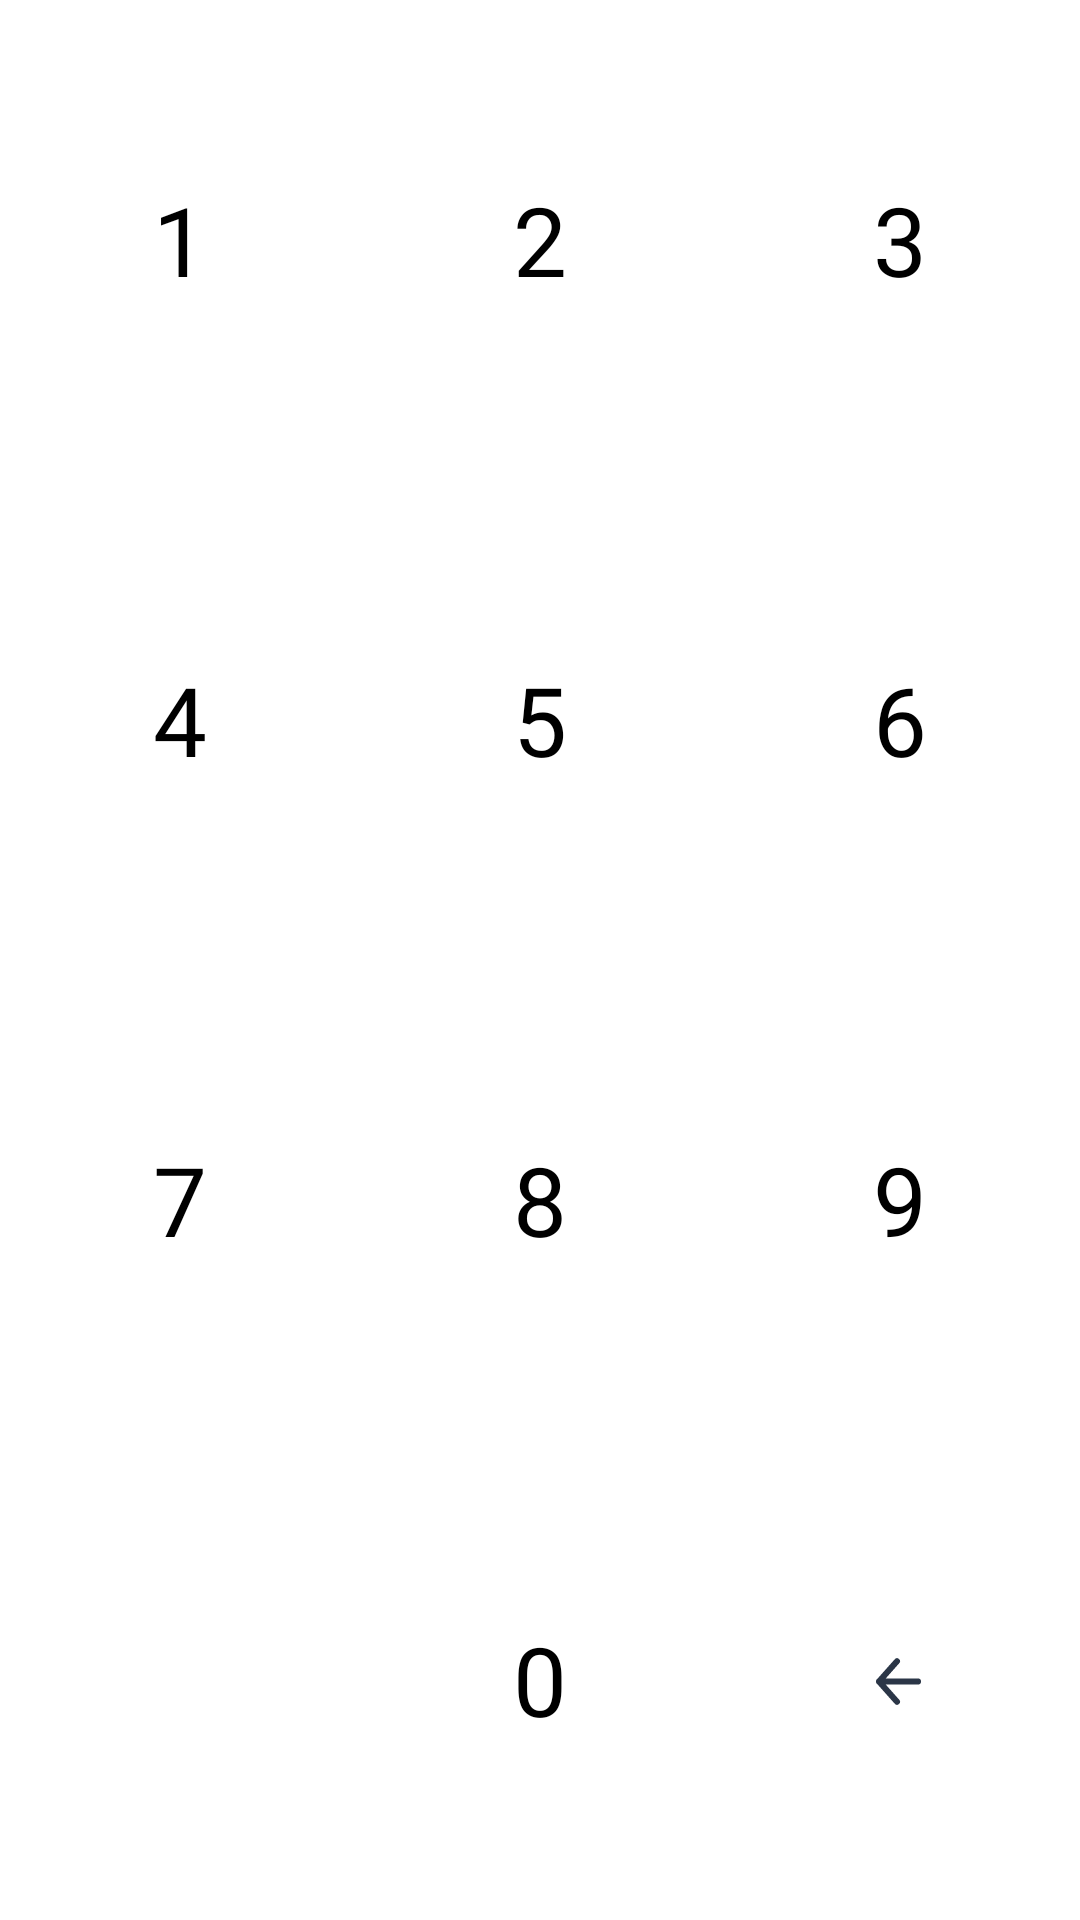

This screen was rendered from an Android layout file. Write that file and the resources it references.
<!-- AndroidManifest.xml: application theme AppTheme -->
<!-- res/layout/component_numeric_keyboard_view.xml -->
<?xml version="1.0" encoding="utf-8"?>
<layout xmlns:android="http://schemas.android.com/apk/res/android"
    xmlns:app="http://schemas.android.com/apk/res-auto"
    xmlns:tools="http://schemas.android.com/tools">

    <data>
        <variable
            name="action"
            type="com.rookia.android.sejo.ui.views.numerickeyboard.NumericKeyboardActions" />
    </data>

    <androidx.constraintlayout.widget.ConstraintLayout
        android:layout_width="match_parent"
        android:layout_height="match_parent"
        android:layout_margin="@dimen/default_margin">


        <TextView
            android:id="@+id/component_numeric_keyboard_view_number_1"
            style="@style/ComponentLoginKeyboardViewNumberContainer"
            android:text="1"
            app:layout_constraintEnd_toStartOf="@id/component_numeric_keyboard_view_number_2"
            app:layout_constraintStart_toStartOf="parent"
            app:layout_constraintTop_toTopOf="@id/component_numeric_keyboard_view_number_2"
            app:layout_constraintBottom_toBottomOf="@id/component_numeric_keyboard_view_number_2"
            tools:ignore="HardcodedText" />


        <TextView
            android:id="@+id/component_numeric_keyboard_view_number_2"
            style="@style/ComponentLoginKeyboardViewNumberContainer"
            android:text="2"
            app:layout_constraintBottom_toTopOf="@+id/component_numeric_keyboard_view_number_5"
            app:layout_constraintEnd_toStartOf="@id/component_numeric_keyboard_view_number_3"
            app:layout_constraintHorizontal_bias="0.5"
            app:layout_constraintStart_toEndOf="@id/component_numeric_keyboard_view_number_1"
            app:layout_constraintTop_toTopOf="parent"
            tools:ignore="HardcodedText" />

        <TextView
            android:id="@+id/component_numeric_keyboard_view_number_3"
            style="@style/ComponentLoginKeyboardViewNumberContainer"
            android:text="3"
            app:layout_constraintEnd_toEndOf="parent"
            app:layout_constraintStart_toEndOf="@id/component_numeric_keyboard_view_number_2"
            app:layout_constraintTop_toTopOf="@id/component_numeric_keyboard_view_number_2"
            app:layout_constraintBottom_toBottomOf="@id/component_numeric_keyboard_view_number_2"
            tools:ignore="HardcodedText" />

        <TextView
            android:id="@+id/component_numeric_keyboard_view_number_4"
            style="@style/ComponentLoginKeyboardViewNumberContainer"
            android:text="4"
            app:layout_constraintEnd_toEndOf="@id/component_numeric_keyboard_view_number_1"
            app:layout_constraintStart_toStartOf="@id/component_numeric_keyboard_view_number_1"
            app:layout_constraintTop_toTopOf="@id/component_numeric_keyboard_view_number_5"
            app:layout_constraintBottom_toBottomOf="@id/component_numeric_keyboard_view_number_5"
            tools:ignore="HardcodedText" />

        <TextView
            android:id="@+id/component_numeric_keyboard_view_number_5"
            style="@style/ComponentLoginKeyboardViewNumberContainer"
            android:text="5"
            app:layout_constraintBottom_toTopOf="@+id/component_numeric_keyboard_view_number_8"
            app:layout_constraintEnd_toEndOf="@id/component_numeric_keyboard_view_number_2"
            app:layout_constraintHorizontal_bias="0.5"
            app:layout_constraintStart_toStartOf="@id/component_numeric_keyboard_view_number_2"
            app:layout_constraintTop_toBottomOf="@+id/component_numeric_keyboard_view_number_2"
            tools:ignore="HardcodedText" />

        <TextView
            android:id="@+id/component_numeric_keyboard_view_number_6"
            style="@style/ComponentLoginKeyboardViewNumberContainer"
            android:text="6"
            app:layout_constraintEnd_toEndOf="@id/component_numeric_keyboard_view_number_3"
            app:layout_constraintStart_toStartOf="@id/component_numeric_keyboard_view_number_3"
            app:layout_constraintTop_toTopOf="@id/component_numeric_keyboard_view_number_5"
            app:layout_constraintBottom_toBottomOf="@id/component_numeric_keyboard_view_number_5"
            tools:ignore="HardcodedText" />

        <TextView
            android:id="@+id/component_numeric_keyboard_view_number_7"
            style="@style/ComponentLoginKeyboardViewNumberContainer"
            android:text="7"
            app:layout_constraintEnd_toEndOf="@id/component_numeric_keyboard_view_number_4"
            app:layout_constraintStart_toStartOf="@id/component_numeric_keyboard_view_number_4"
            app:layout_constraintTop_toTopOf="@id/component_numeric_keyboard_view_number_8"
            app:layout_constraintBottom_toBottomOf="@id/component_numeric_keyboard_view_number_8"
            tools:ignore="HardcodedText" />

        <TextView
            android:id="@+id/component_numeric_keyboard_view_number_8"
            style="@style/ComponentLoginKeyboardViewNumberContainer"
            android:text="8"
            app:layout_constraintBottom_toTopOf="@+id/component_numeric_keyboard_view_number_0"
            app:layout_constraintEnd_toEndOf="@id/component_numeric_keyboard_view_number_5"
            app:layout_constraintHorizontal_bias="0.5"
            app:layout_constraintStart_toStartOf="@id/component_numeric_keyboard_view_number_5"
            app:layout_constraintTop_toBottomOf="@+id/component_numeric_keyboard_view_number_5"
            tools:ignore="HardcodedText" />

        <TextView
            android:id="@+id/component_numeric_keyboard_view_number_9"
            style="@style/ComponentLoginKeyboardViewNumberContainer"
            android:text="9"
            app:layout_constraintEnd_toEndOf="@id/component_numeric_keyboard_view_number_6"
            app:layout_constraintStart_toStartOf="@id/component_numeric_keyboard_view_number_6"
            app:layout_constraintTop_toBottomOf="@id/component_numeric_keyboard_view_number_6"
            app:layout_constraintTop_toTopOf="@id/component_numeric_keyboard_view_number_8"
            app:layout_constraintBottom_toBottomOf="@id/component_numeric_keyboard_view_number_8"
            tools:ignore="HardcodedText" />


        <TextView
            android:id="@+id/component_numeric_keyboard_view_number_0"
            style="@style/ComponentLoginKeyboardViewNumberContainer"
            android:text="0"
            app:layout_constraintBottom_toBottomOf="parent"
            app:layout_constraintEnd_toEndOf="@id/component_numeric_keyboard_view_number_8"
            app:layout_constraintHorizontal_bias="0.5"
            app:layout_constraintStart_toStartOf="@id/component_numeric_keyboard_view_number_8"
            app:layout_constraintTop_toBottomOf="@+id/component_numeric_keyboard_view_number_8"
            tools:ignore="HardcodedText" />


        <FrameLayout
            android:id="@+id/component_numeric_keyboard_view_delete"
            style="@style/ComponentLoginKeyboardViewNumberContainer"
            app:layout_constraintEnd_toEndOf="@id/component_numeric_keyboard_view_number_9"
            app:layout_constraintStart_toStartOf="@id/component_numeric_keyboard_view_number_9"
            app:layout_constraintTop_toTopOf="@id/component_numeric_keyboard_view_number_0"
            app:layout_constraintBottom_toBottomOf="@id/component_numeric_keyboard_view_number_0"
            >

            <ImageView
                android:id="@+id/component_numeric_keyboard_view_delete_image"
                style="@style/ComponentLoginKeyboardViewInner"
                android:src="@drawable/ic_component_numeric_keyboard_delete"
                tools:ignore="ContentDescription" />
        </FrameLayout>


    </androidx.constraintlayout.widget.ConstraintLayout>
</layout>
<!-- resources referenced by this layout -->
<resources>
  <dimen name="default_margin">16dp</dimen>
  <!-- drawable ic_component_numeric_keyboard_delete (drawable) -->
  <vector xmlns:android="http://schemas.android.com/apk/res/android"
      android:width="32dp"
      android:height="32dp"
      android:viewportWidth="32"
      android:viewportHeight="32">
      <path
          android:pathData="M15,9.75L9,16.5l6,6.75M9,16.5h13.01"
          android:strokeLineJoin="round"
          android:strokeWidth="2"
          android:fillColor="#00000000"
          android:fillType="evenOdd"
          android:strokeColor="#2B3647"
          android:strokeLineCap="round"/>
  </vector>
  <style name="ComponentLoginKeyboardViewInner">
          <item name="android:layout_width">wrap_content</item>
          <item name="android:layout_height">wrap_content</item>
          <item name="android:layout_gravity">center</item>
          <item name="android:clickable">false</item>
      </style>
  <style name="ComponentLoginKeyboardViewNumberContainer">
          <item name="android:layout_width">0dp</item>
          <item name="android:layout_height">0dp</item>
          <item name="android:layout_gravity">center</item>
          <item name="android:gravity">center</item>
          <item name="android:textSize">@dimen/component_login_keyboard_view_number_fontsize</item>
          <item name="android:textColor">@color/black</item>
          <item name="android:fontFamily">@font/avertastdperegular</item>
          <item name="android:background">@drawable/ic_circular_ripple_32dp</item>
          
      </style>
  <style name="AppTheme" parent="Theme.MaterialComponents.Light.NoActionBar">
          
          <item name="colorOnPrimary">@color/colorPrimary</item>
          <item name="colorPrimaryVariant">@color/colorPrimaryDark</item>
          <item name="colorSecondary">@color/colorAccent</item>
          <item name="colorSecondaryVariant">@color/red_error</item>
          <item name="android:windowLightStatusBar" tools:targetApi="23">true</item>
  
          <item name="bottomSheetDialogTheme">@style/AppBottomSheetDialogTheme</item>
          <item name="windowActionBar">false</item>
          <item name="windowNoTitle">true</item>
          <item name="android:statusBarColor">@android:color/transparent</item>
      </style>
  <dimen name="component_login_keyboard_view_number_fontsize">32dp</dimen>
  <!-- drawable ic_circular_ripple_32dp (drawable) -->
  <ripple xmlns:android="http://schemas.android.com/apk/res/android"
      android:color="?attr/colorControlHighlight"
      android:radius="32dp"/>
  <color name="colorPrimary">@color/yellow_600</color>
  <color name="colorPrimaryDark">@color/yellow_800</color>
  <color name="colorAccent">@color/candy</color>
  <color name="red_error">@color/red_A400</color>
  <style name="AppBottomSheetDialogTheme" parent="Theme.Design.Light.BottomSheetDialog">
          <item name="bottomSheetStyle">@style/AppModalStyle</item>
      </style>
  <color name="candy">#ff0068</color>
  <style name="AppModalStyle" parent="Widget.Design.BottomSheet.Modal">
          <item name="android:background">@drawable/bottom_fragment_background</item>
          <item name="behavior_peekHeight">500dp</item>
      </style>
  <!-- not gathered from this repository: default colours our renderer supplied (Android Studio template values) -->
  <color name="black">#FF000000</color>
</resources>
